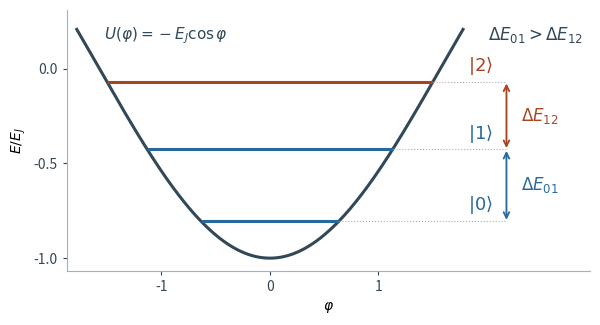

Generate this figure with matplotlib:
"""Illustrate the qubit and leakage levels within a Josephson potential well."""

import matplotlib.pyplot as plt
import numpy as np

# The charge-basis Hamiltonian in units of E_J, at zero offset charge.
josephson_to_charging_energy = 50
charges = np.arange(-20, 21)
josephson_coupling = np.full(charges.size - 1, -0.5)
hamiltonian = (
    np.diag(4 * charges**2 / josephson_to_charging_energy)
    + np.diag(josephson_coupling, 1)
    + np.diag(josephson_coupling, -1)
)
levels = np.linalg.eigvalsh(hamiltonian)[:3]

phase = np.linspace(-1.78, 1.78, 481)
fig, ax = plt.subplots(figsize=(6.1, 3.35), num="transmon-cosine-well.svg")
ink = "#314858"
guide = "#a3b1bd"
colors = ("#27699c", "#27699c", "#a94422")
gap_column = 2.18

ax.plot(phase, -np.cos(phase), linewidth=2.2, color=ink)
ax.text(-1.53, 0.23, r"$U(\varphi)=-E_J\cos\varphi$", va="top", fontsize=11, color=ink)
ax.text(2.45, 0.23, r"$\Delta E_{01} > \Delta E_{12}$", ha="center", va="top", fontsize=12, color=ink)

for index, (energy, color) in enumerate(zip(levels, colors)):
    turning_point = np.arccos(-energy)
    ax.hlines(energy, -turning_point, turning_point, linewidth=2.2, color=color)
    ax.hlines(energy, turning_point, gap_column, linewidth=0.8, color=guide, linestyles="dotted")
    ax.text(1.83, energy + 0.026, rf"$|{index}\rangle$", va="bottom", color=color, fontsize=13)

for index, label in enumerate((r"$\Delta E_{01}$", r"$\Delta E_{12}$")):
    lower, upper = levels[index : index + 2]
    color = colors[index + 1]
    ax.annotate(
        "",
        xy=(gap_column, upper),
        xytext=(gap_column, lower),
        arrowprops={"arrowstyle": "<->", "lw": 1.35, "color": color, "shrinkA": 1, "shrinkB": 1},
    )
    ax.text(gap_column + 0.13, (lower + upper) / 2, label, va="center", color=color, fontsize=12)

ax.set(xlabel=r"$\varphi$", ylabel=r"$E/E_J$", xlim=(-1.87, 2.95), ylim=(-1.07, 0.31))
ax.set_xticks([-1, 0, 1])
ax.set_yticks([-1, -0.5, 0])
ax.spines[["top", "right"]].set_visible(False)
ax.spines[["left", "bottom"]].set_color(guide)
ax.tick_params(colors=ink, length=3)
fig.tight_layout()
